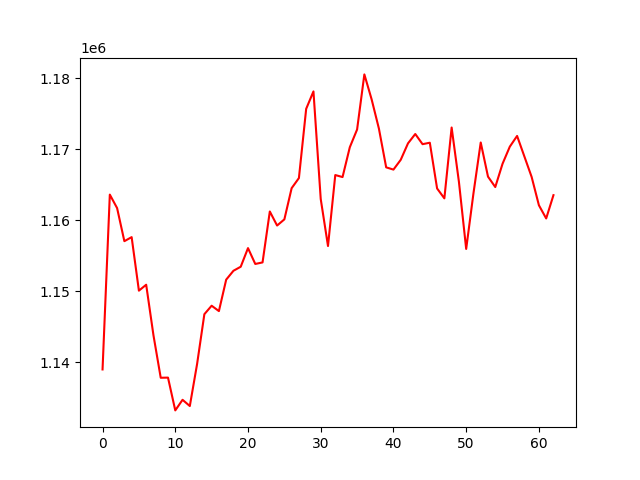

Source data for this figure (header and first rows):
, 0
0, 1138985
1, 1163597
2, 1161701
3, 1157040
4, 1157610
5, 1150075
6, 1150911
7, 1143800
8, 1137815
9, 1137835
10, 1133220
11, 1134712
12, 1133833
13, 1139749
14, 1146762
15, 1147955
16, 1147200
17, 1151624
18, 1152876
19, 1153444
20, 1156064
21, 1153834
22, 1154051
23, 1161221
24, 1159244
25, 1160110
26, 1164501
27, 1165925
28, 1175671
29, 1178123
30, 1162977
31, 1156359
32, 1166350
33, 1166066
34, 1170268
35, 1172759
36, 1180518
37, 1177002
38, 1172889
39, 1167433
40, 1167118
41, 1168494
42, 1170811
43, 1172129
44, 1170696
45, 1170901
46, 1164463
47, 1163069
48, 1173042
49, 1165411
50, 1155948
51, 1163769
52, 1170936
53, 1166126
54, 1164660
55, 1167939
56, 1170348
57, 1171856
58, 1168973
59, 1166086
... 3 more rows
